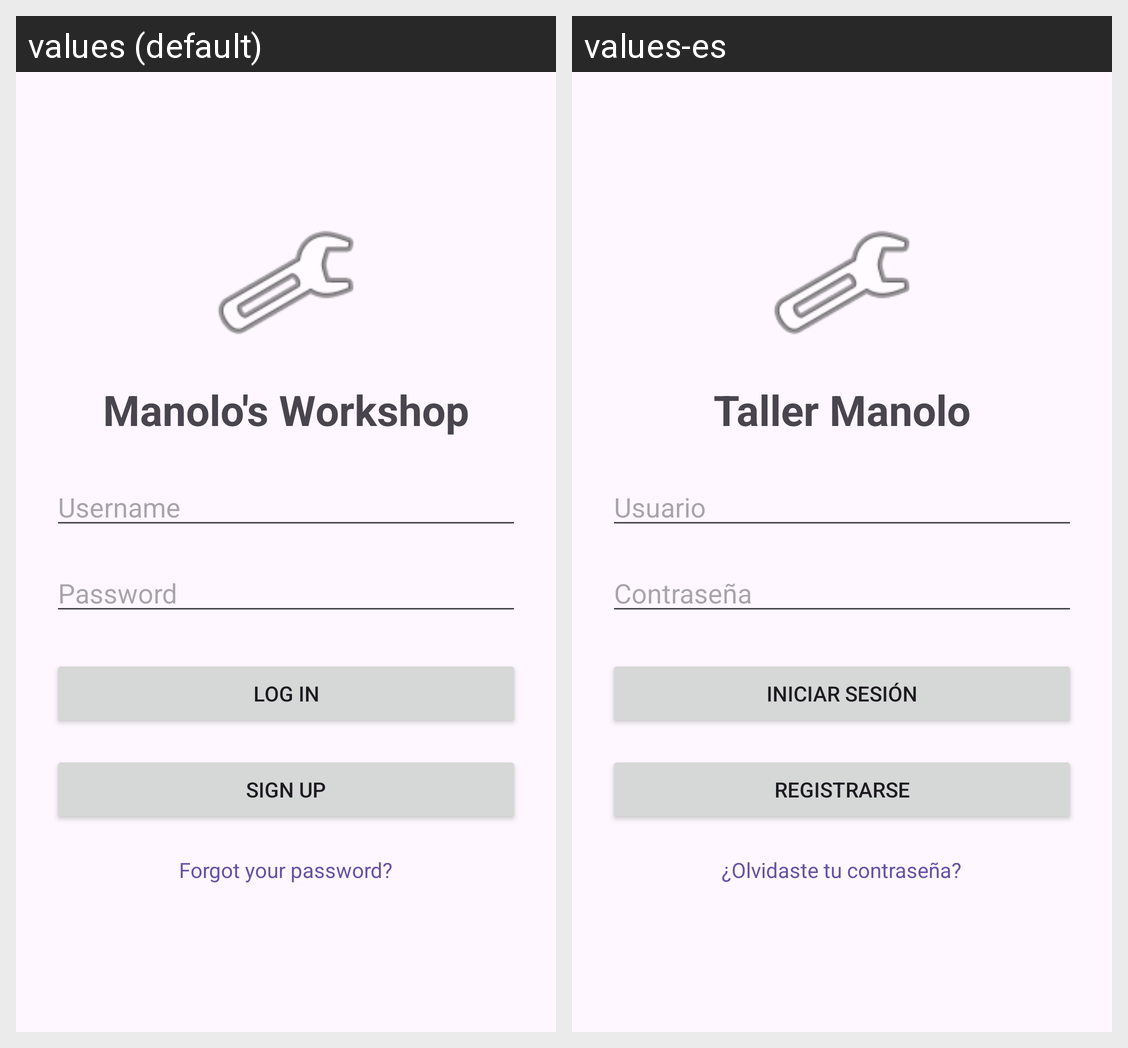

Here is an Android app screen in its default locale and in the app's own translations. Write out the translated-string differences for the strings that appear on this screen.
Android screen res/layout/activity_main.xml rendered under 2 locales, left to right: values (default), values-es. Device: Nexus 5 (rendered at 1080×1920; each locale shown at half size, 540×960, under a caption strip naming it); theme Theme.LoginTrujilloCurro.
Strings drawn on this screen, with the default value and each locale's value (text and hints the layout hard-codes, and strings that could not be matched under every locale, appear in the picture but are not listed):

taller_manolo
  values: Manolo's Workshop
  values-es: Taller Manolo

usuario
  values: Username
  values-es: Usuario

contrasena
  values: Password
  values-es: Contraseña

iniciar_sesion
  values: Log In
  values-es: Iniciar Sesión

registrarse
  values: Sign Up
  values-es: Registrarse

recuperar_password
  values: Forgot your password?
  values-es: ¿Olvidaste tu contraseña?
